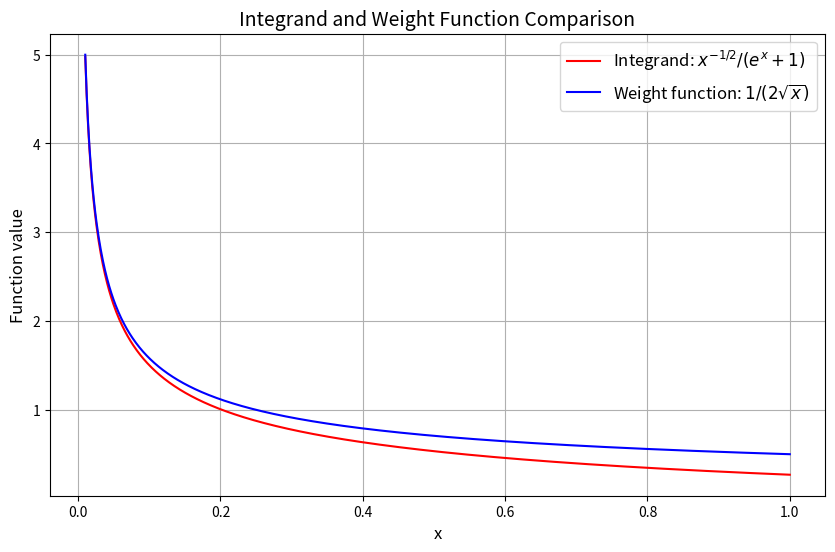

The matplotlib source for this figure:
import numpy as np
import matplotlib.pyplot as plt

def generate_px_samples(N):
    """Generate random numbers following p(x) = 1/(2√x) distribution"""
    u = np.random.rand(N)  # Uniform random numbers in [0,1]
    x = u**2  # Transform to p(x) distribution
    return x

def integrand(x):
    """The integrand function x^(-1/2)/(e^x + 1)"""
    return 1 / (np.sqrt(x) * (np.exp(x) + 1))

def importance_sampling(N):
    """Estimate the integral using importance sampling"""
    x_samples = generate_px_samples(N)
    f_over_p = integrand(x_samples) / (1/(2*np.sqrt(x_samples)))
    integral = np.mean(f_over_p)
    variance = np.var(f_over_p)
    error = np.sqrt(variance/N)
    return integral, error

# Set parameters
N = 1000000

# Calculate integral and error
integral, error = importance_sampling(N)

print(f"Integral estimate: {integral:.6f}")
print(f"Estimated error: {error:.6f}")

# Visualization of the sampling distribution
plt.figure(figsize=(10, 6))
x_plot = np.linspace(0.01, 1, 1000)
plt.plot(x_plot, integrand(x_plot), 'r-', label='Integrand: $x^{-1/2}/(e^x+1)$')
plt.plot(x_plot, 1/(2*np.sqrt(x_plot)), 'b-', label='Weight function: $1/(2\sqrt{x})$')
plt.xlabel('x', fontsize=12)
plt.ylabel('Function value', fontsize=12)
plt.title('Integrand and Weight Function Comparison', fontsize=14)
plt.legend(fontsize=12)
plt.grid(True)
plt.show()
